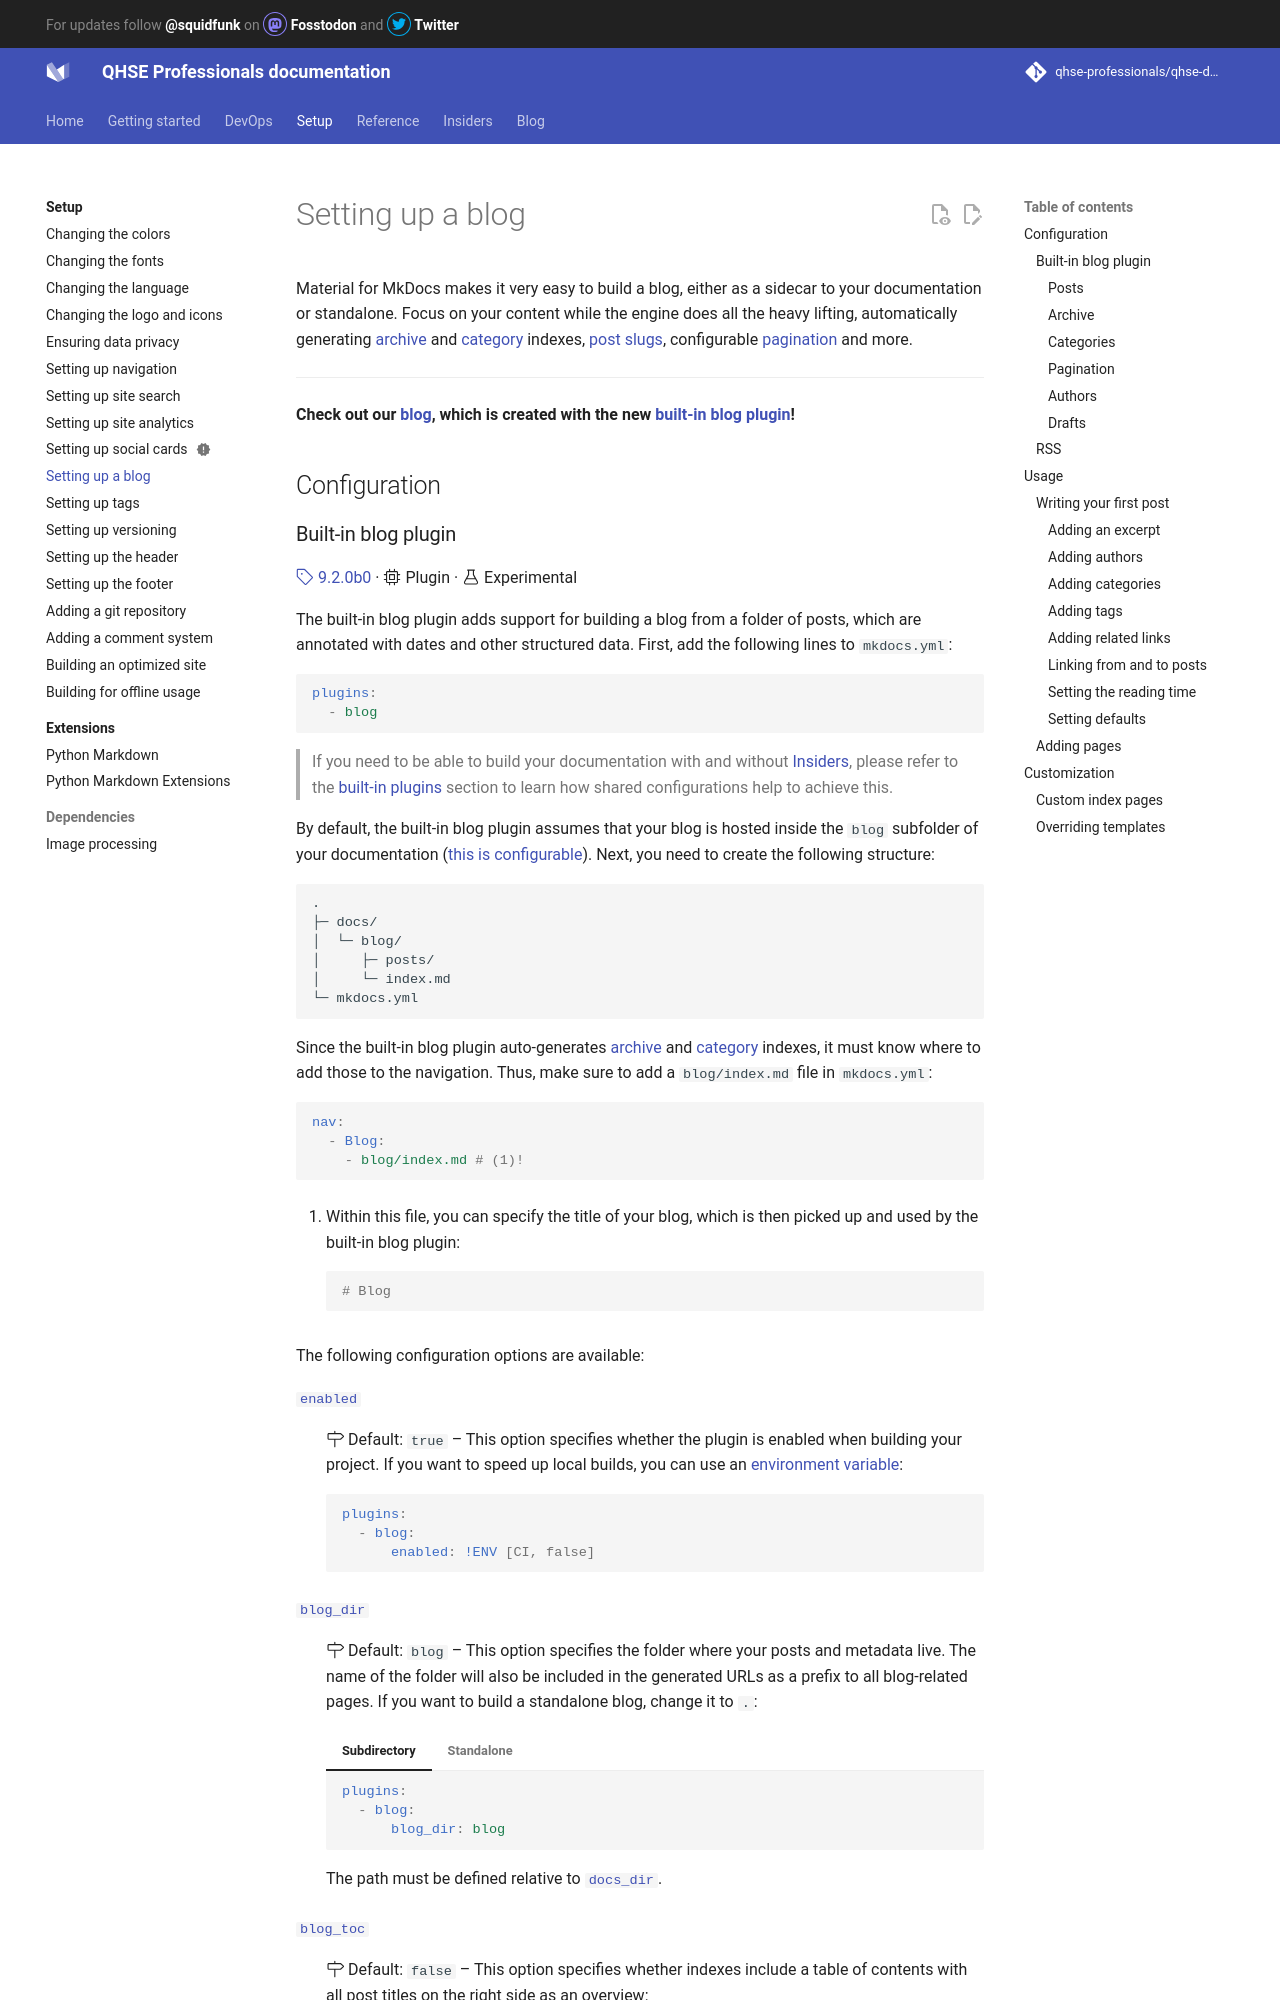

repository: qhse-professionals/qhse-docs · page: setup/setting-up-a-blog/index.html · generator: mkdocs

# Setting up a blog

Material for MkDocs makes it very easy to build a blog, either as a sidecar to
your documentation or standalone. Focus on your content while the engine does
all the heavy lifting, automatically generating [archive] and [category]
indexes, [post slugs], configurable [pagination] and more.

---

__Check out our [blog], which is created with the new [built-in blog plugin]!__

  [archive]: #archive
  [category]: #categories
  [post slugs]: #+blog.post_url_format
  [pagination]: #pagination
  [blog]: ../blog/index.md

## Configuration
